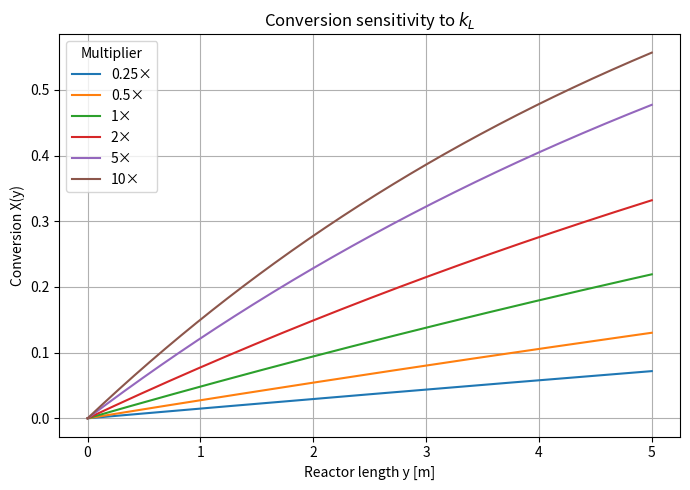
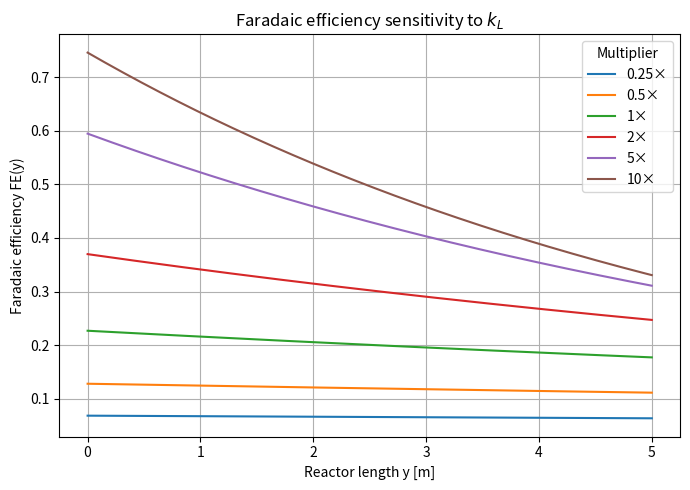
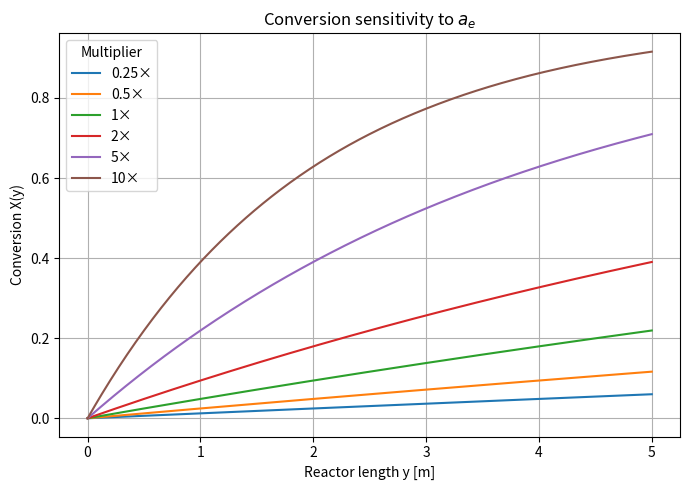
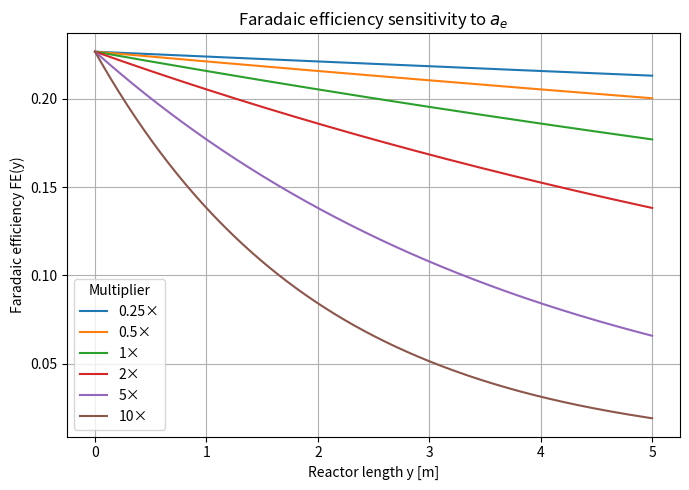

Reproduce these figures in Python, in order.
import numpy as np
import matplotlib.pyplot as plt
from scipy.integrate import solve_ivp

# --- Constants ---
w     = 1e-3
h     = 1e-3
i_tot = 2000
Vdot  = 75e-6/60
F     = 96485
ne    = 2
L     = 5.0
c_ref = 38.0
c0    = c_ref

kL0 = 8e-5
ae0 = 1/h

# Sensitivity multipliers
mults = [0.25, 0.5, 1, 2, 5, 10]

def FE_from_cbulk(cbulk, kL):
    denom = ne * F * kL * c_ref + i_tot
    FE = (ne * F * kL * cbulk) / denom
    return np.clip(FE, 0.0, 1.0)

def solve_profile(kL, ae):
    def ode(y, cbulk):
        c = cbulk[0]
        FE = FE_from_cbulk(c, kL)
        dcdy = -(ae * w * h) * (FE * i_tot) / (Vdot * F * ne)
        return [dcdy]

    y_eval = np.linspace(0, L, 400)
    sol = solve_ivp(ode, (0, L), [c0], t_eval=y_eval)

    y = sol.t
    c_bulk = sol.y[0]
    X = 1 - c_bulk / c0
    FE = FE_from_cbulk(c_bulk, kL)

    return y, X, FE


# ===============================
# FIGURE 1: Conversion vs y (kL variation)
# ===============================
plt.figure(figsize=(7,5))
for m in mults:
    y, X, FE = solve_profile(kL0*m, ae0)
    plt.plot(y, X, label=f'{m}×')

plt.xlabel("Reactor length y [m]")
plt.ylabel("Conversion X(y)")
plt.title("Conversion sensitivity to $k_L$")
plt.legend(title="Multiplier")
plt.grid(True)
plt.tight_layout()
plt.show()


# ===============================
# FIGURE 2: FE vs y (kL variation)
# ===============================
plt.figure(figsize=(7,5))
for m in mults:
    y, X, FE = solve_profile(kL0*m, ae0)
    plt.plot(y, FE, label=f'{m}×')

plt.xlabel("Reactor length y [m]")
plt.ylabel("Faradaic efficiency FE(y)")
plt.title("Faradaic efficiency sensitivity to $k_L$")
plt.legend(title="Multiplier")
plt.grid(True)
plt.tight_layout()
plt.show()


# ===============================
# FIGURE 3: Conversion vs y (ae variation)
# ===============================
plt.figure(figsize=(7,5))
for m in mults:
    y, X, FE = solve_profile(kL0, ae0*m)
    plt.plot(y, X, label=f'{m}×')

plt.xlabel("Reactor length y [m]")
plt.ylabel("Conversion X(y)")
plt.title("Conversion sensitivity to $a_e$")
plt.legend(title="Multiplier")
plt.grid(True)
plt.tight_layout()
plt.show()


# ===============================
# FIGURE 4: FE vs y (ae variation)
# ===============================
plt.figure(figsize=(7,5))
for m in mults:
    y, X, FE = solve_profile(kL0, ae0*m)
    plt.plot(y, FE, label=f'{m}×')

plt.xlabel("Reactor length y [m]")
plt.ylabel("Faradaic efficiency FE(y)")
plt.title("Faradaic efficiency sensitivity to $a_e$")
plt.legend(title="Multiplier")
plt.grid(True)
plt.tight_layout()
plt.show()